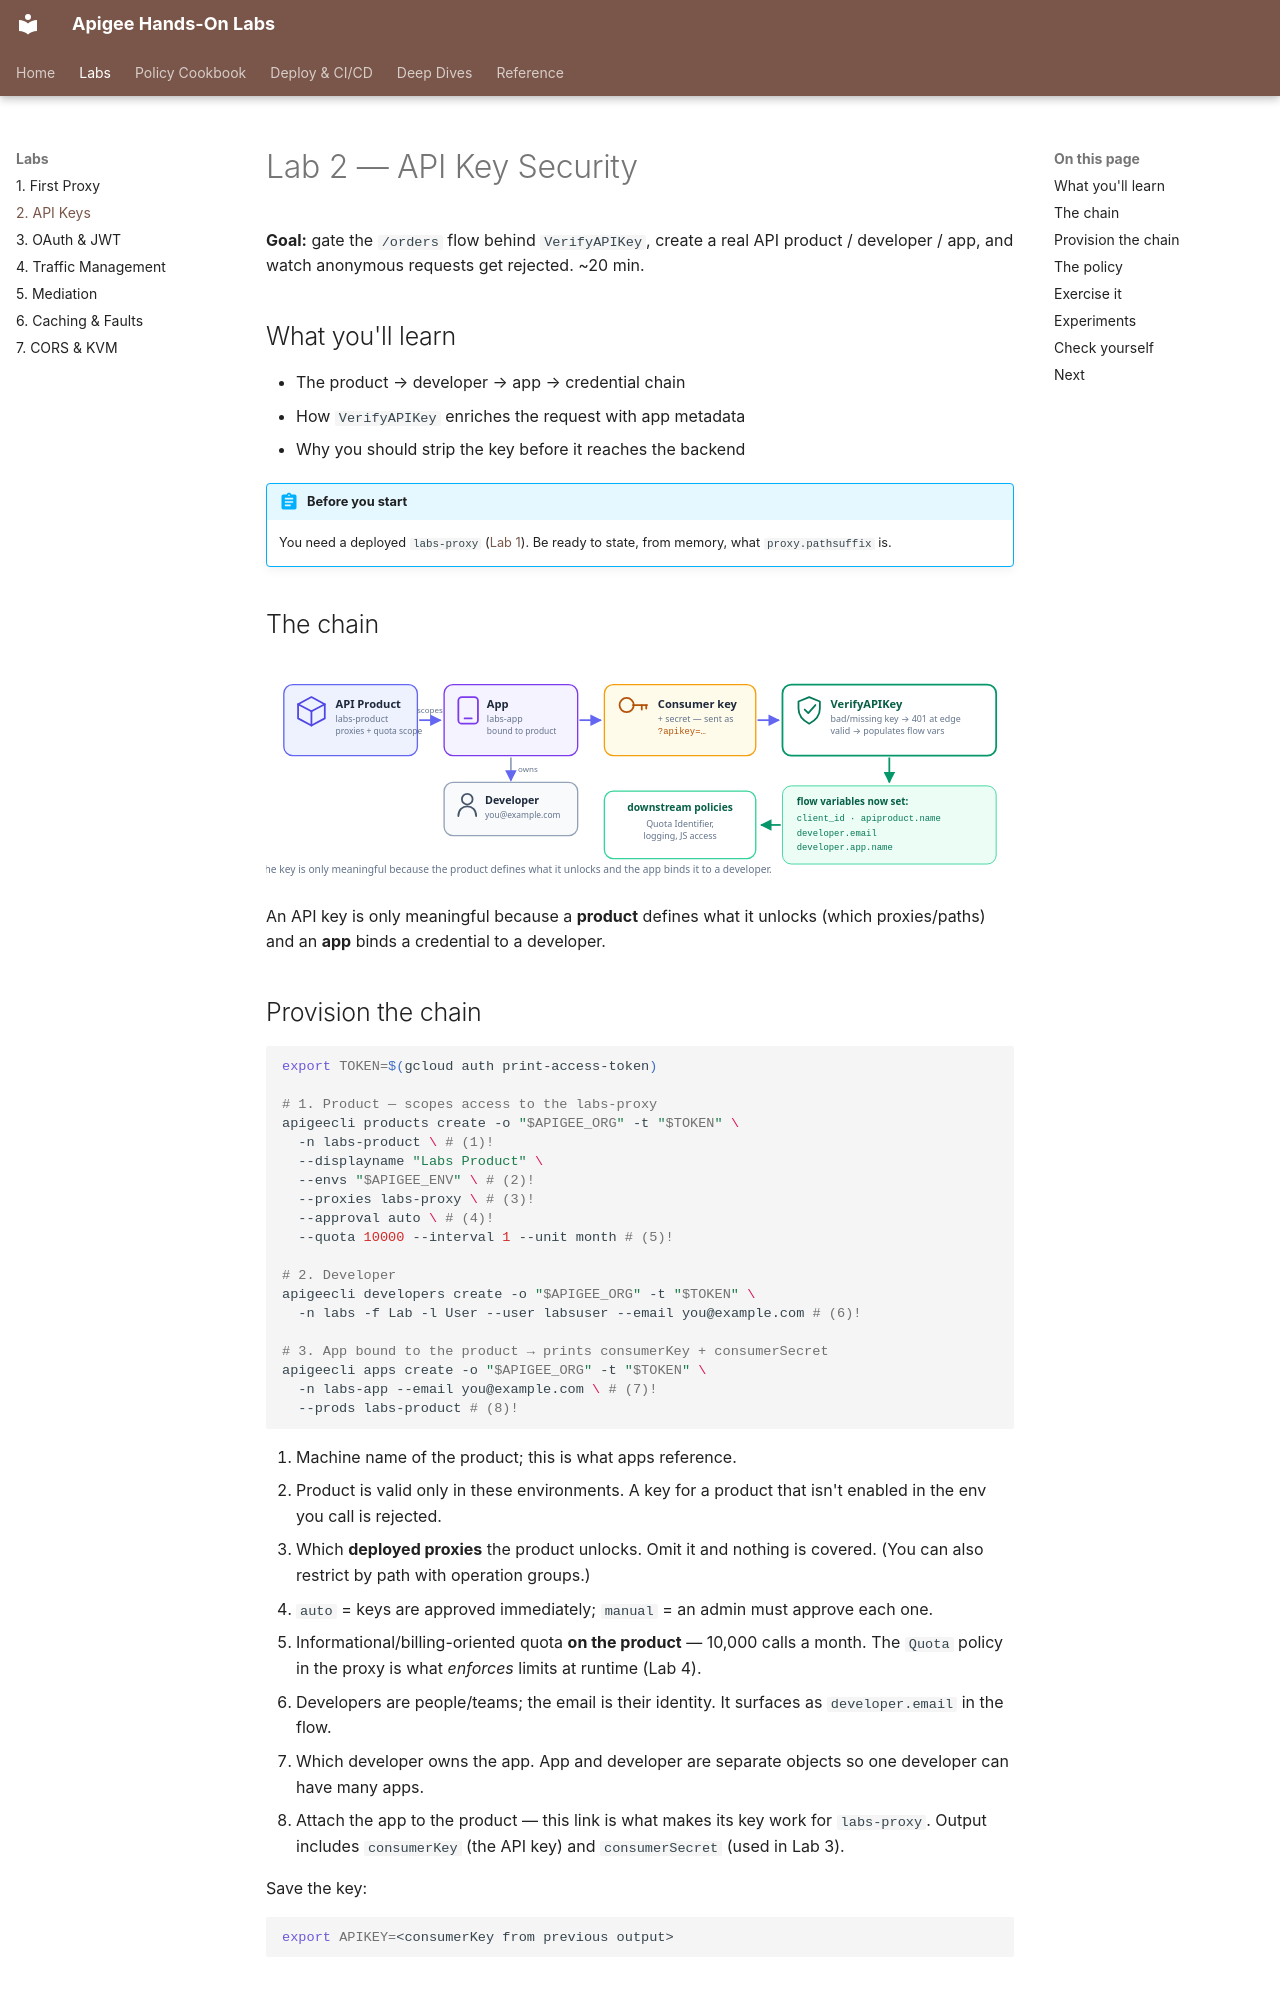

repository: nitinkc/apigee · page: labs/api-keys/index.html · generator: mkdocs

# Lab 2 — API Key Security

**Goal:** gate the `/orders` flow behind `VerifyAPIKey`, create a real
API product / developer / app, and watch anonymous requests get rejected.
~20 min.

## What you'll learn

- The product → developer → app → credential chain
- How `VerifyAPIKey` enriches the request with app metadata
- Why you should strip the key before it reaches the backend

!!! abstract "Before you start"
    You need a deployed `labs-proxy` ([Lab 1](first-proxy.md)). Be ready to
    state, from memory, what `proxy.pathsuffix` is.

## The chain

![The chain: product scopes access, developer owns the app, the app's consumer key is presented to VerifyAPIKey, which populates flow variables](../assets/diagrams/apikey-chain.svg)

An API key is only meaningful because a **product** defines what it unlocks
(which proxies/paths) and an **app** binds a credential to a developer.

## Provision the chain

```bash
export TOKEN=$(gcloud auth print-access-token)

# 1. Product — scopes access to the labs-proxy
apigeecli products create -o "$APIGEE_ORG" -t "$TOKEN" \
  -n labs-product \ # (1)!
  --displayname "Labs Product" \
  --envs "$APIGEE_ENV" \ # (2)!
  --proxies labs-proxy \ # (3)!
  --approval auto \ # (4)!
  --quota 10000 --interval 1 --unit month # (5)!

# 2. Developer
apigeecli developers create -o "$APIGEE_ORG" -t "$TOKEN" \
  -n labs -f Lab -l User --user labsuser --email you@example.com # (6)!

# 3. App bound to the product → prints consumerKey + consumerSecret
apigeecli apps create -o "$APIGEE_ORG" -t "$TOKEN" \
  -n labs-app --email you@example.com \ # (7)!
  --prods labs-product # (8)!
```

1. Machine name of the product; this is what apps reference.
2. Product is valid only in these environments. A key for a product that
   isn't enabled in the env you call is rejected.
3. Which **deployed proxies** the product unlocks. Omit it and nothing is
   covered. (You can also restrict by path with operation groups.)
4. `auto` = keys are approved immediately; `manual` = an admin must approve
   each one.
5. Informational/billing-oriented quota **on the product** — 10,000 calls a
   month. The `Quota` policy in the proxy is what *enforces* limits at
   runtime (Lab 4).
6. Developers are people/teams; the email is their identity. It surfaces as
   `developer.email` in the flow.
7. Which developer owns the app. App and developer are separate objects so
   one developer can have many apps.
8. Attach the app to the product — this link is what makes its key work for
   `labs-proxy`. Output includes `consumerKey` (the API key) and
   `consumerSecret` (used in Lab 3).

Save the key:

```bash
export APIKEY=<consumerKey from previous output>
```
